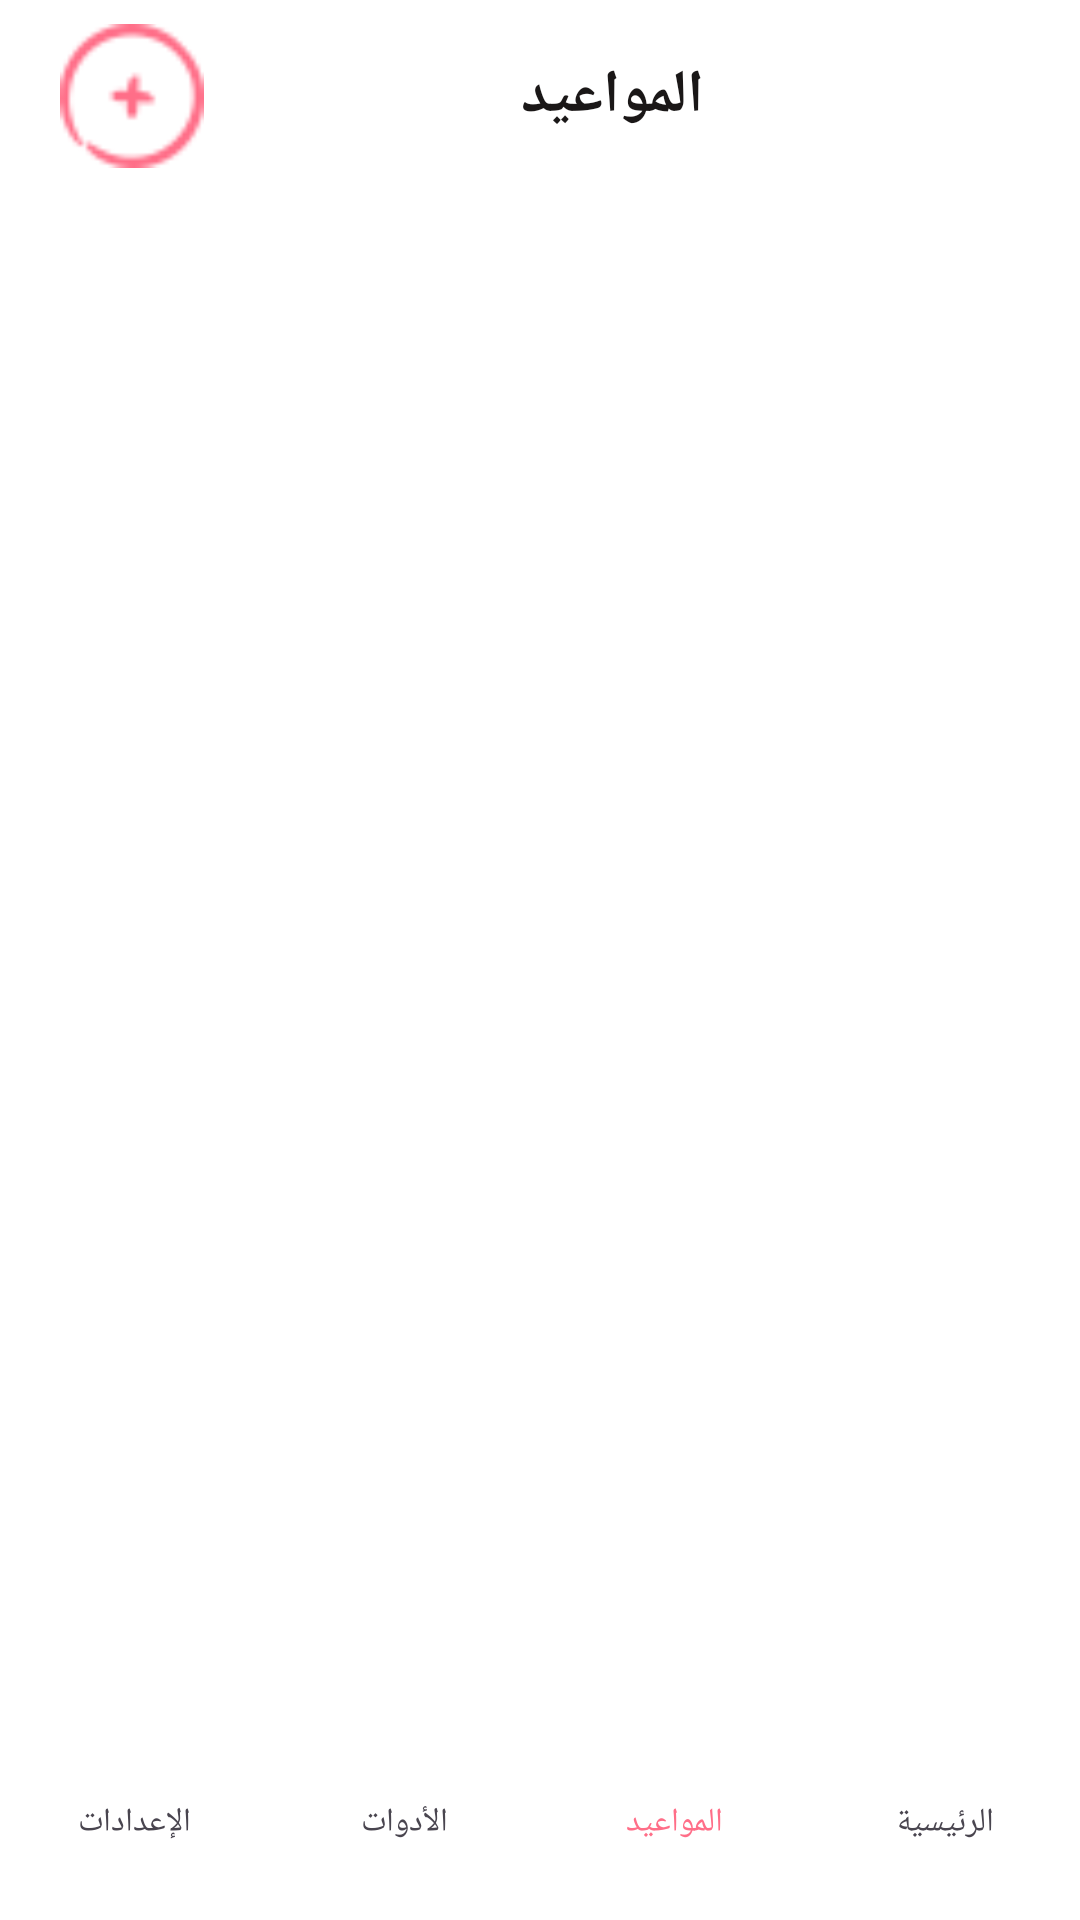

Write the Android layout XML for this screen, with the resource values it uses.
<!-- AndroidManifest.xml: application theme Theme.FainlProject -->
<!-- res/layout/activity_appointments_list.xml -->
<?xml version="1.0" encoding="utf-8"?>
<androidx.constraintlayout.widget.ConstraintLayout xmlns:android="http://schemas.android.com/apk/res/android"
    xmlns:app="http://schemas.android.com/apk/res-auto"
    xmlns:tools="http://schemas.android.com/tools"
    android:layout_width="match_parent"
    android:layout_height="match_parent"
    android:background="@color/white"
    android:layoutDirection="rtl"
    tools:context="com.example.myfinalproject.AppointmentsListActivity">

    <LinearLayout
        android:id="@+id/topBar"
        android:layout_width="match_parent"
        android:layout_height="@dimen/size_64dp"
        android:background="@color/white"
        android:gravity="center_vertical"
        android:orientation="horizontal"
        android:paddingHorizontal="@dimen/size_20dp"
        app:layout_constraintTop_toTopOf="parent">

        <TextView
            android:id="@+id/tvListTitle"
            android:layout_width="0dp"
            android:layout_height="wrap_content"
            android:layout_weight="1"
            android:gravity="center"
            android:text="@string/appointments_reminders_title"
            android:textColor="@color/title_text"
            android:textSize="@dimen/size_text24sp"
            android:textStyle="bold"
            android:fontFamily="serif" />

        <ImageView
            android:id="@+id/btnAddAppointment"
            android:layout_width="@dimen/size_48dp"
            android:layout_height="@dimen/size_48dp"
            android:background="@color/white"
            android:src="@drawable/add"
            app:tint="@color/primary_Button"
            android:contentDescription="@null" />

    </LinearLayout>

    <androidx.constraintlayout.widget.ConstraintLayout
        android:id="@+id/dateRow"
        android:layout_width="match_parent"
        android:layout_height="wrap_content"
        android:layout_marginTop="@dimen/size_16dp"
        android:paddingHorizontal="@dimen/size_20dp"
        app:layout_constraintTop_toBottomOf="@id/topBar">
        <TextView
            android:layout_width="wrap_content"
            android:layout_height="wrap_content"
            android:textColor="@color/title_text"
            android:textSize="@dimen/size_text24sp"
            android:textStyle="bold"
            app:layout_constraintBottom_toBottomOf="parent"
            app:layout_constraintStart_toStartOf="parent"
            app:layout_constraintTop_toTopOf="parent" />

    </androidx.constraintlayout.widget.ConstraintLayout>

    <androidx.recyclerview.widget.RecyclerView
        android:id="@+id/rvAppointments"
        android:layout_width="match_parent"
        android:layout_height="0dp"
        android:clipToPadding="false"
        android:padding="@dimen/size_20dp"
        app:layout_constraintBottom_toTopOf="@id/bottomNav"
        app:layout_constraintTop_toBottomOf="@id/dateRow" />

    <TextView
        android:id="@+id/tvEmptyState"
        android:layout_width="0dp"
        android:layout_height="wrap_content"
        android:gravity="center"
        android:textColor="@color/hit500_text"
        android:textSize="@dimen/size_text16sp"
        android:visibility="gone"
        app:layout_constraintEnd_toEndOf="parent"
        app:layout_constraintStart_toStartOf="parent"
        app:layout_constraintTop_toTopOf="@id/rvAppointments" />

    <LinearLayout
        android:id="@+id/bottomNav"
        android:layout_width="match_parent"
        android:layout_height="@dimen/size_72dp"
        android:background="@color/white"
        android:baselineAligned="false"
        android:orientation="horizontal"
        android:paddingTop="@dimen/size_8dp"
        app:layout_constraintBottom_toBottomOf="parent">

        <LinearLayout
            android:id="@+id/navHome"
            android:layout_width="0dp"
            android:layout_height="wrap_content"
            android:layout_weight="1"
            android:gravity="center"
            android:orientation="vertical">
            <ImageView
                android:layout_width="@dimen/size_24dp"
                android:layout_height="@dimen/size_24dp"
                android:contentDescription="@null"
                android:src="@drawable/home" />
            <TextView
                android:layout_width="wrap_content"
                android:layout_height="wrap_content"
                android:text="@string/nav_home"
                android:textSize="@dimen/size_text11sp" />
        </LinearLayout>

        <LinearLayout
            android:id="@+id/navAppointments"
            android:layout_width="0dp"
            android:layout_height="wrap_content"
            android:layout_weight="1"
            android:gravity="center"
            android:orientation="vertical">
            <ImageView
                android:layout_width="@dimen/size_24dp"
                android:layout_height="@dimen/size_24dp"
                android:contentDescription="@null"
                android:src="@drawable/calendar"
                app:tint="@color/primary_Button" />
            <TextView
                android:layout_width="wrap_content"
                android:layout_height="wrap_content"
                android:text="@string/nav_appointments"
                android:textColor="@color/primary_Button"
                android:textSize="@dimen/size_text11sp" />
        </LinearLayout>

        <LinearLayout
            android:id="@+id/navTools"
            android:layout_width="0dp"
            android:layout_height="wrap_content"
            android:layout_weight="1"
            android:gravity="center"
            android:orientation="vertical">
            <ImageView
                android:layout_width="@dimen/size_24dp"
                android:layout_height="@dimen/size_24dp"
                android:contentDescription="@null"
                android:src="@drawable/magic_wand" />
            <TextView
                android:layout_width="wrap_content"
                android:layout_height="wrap_content"
                android:text="@string/nav_tools"
                android:textSize="@dimen/size_text11sp" />
        </LinearLayout>

        <LinearLayout
            android:id="@+id/navProfile"
            android:layout_width="0dp"
            android:layout_height="wrap_content"
            android:layout_weight="1"
            android:gravity="center"
            android:orientation="vertical">
            <ImageView
                android:layout_width="@dimen/size_24dp"
                android:layout_height="@dimen/size_24dp"
                android:contentDescription="@null"
                android:src="@drawable/user" />
            <TextView
                android:layout_width="wrap_content"
                android:layout_height="wrap_content"
                android:text="@string/nav_settings"
                android:textSize="@dimen/size_text11sp" />
        </LinearLayout>

    </LinearLayout>

</androidx.constraintlayout.widget.ConstraintLayout>
<!-- resources referenced by this layout -->
<resources>
  <color name="hit500_text">#5D5455</color>
  <color name="primary_Button">#FF6E88</color>
  <color name="title_text">#1A1717</color>
  <color name="white">#FFFFFFFF</color>
  <dimen name="size_16dp">16dp</dimen>
  <dimen name="size_20dp">20dp</dimen>
  <dimen name="size_24dp">24dp</dimen>
  <dimen name="size_48dp">48dp</dimen>
  <dimen name="size_64dp">64dp</dimen>
  <dimen name="size_72dp">72dp</dimen>
  <dimen name="size_8dp">8dp</dimen>
  <dimen name="size_text11sp">11sp</dimen>
  <dimen name="size_text16sp">14sp</dimen>
  <dimen name="size_text24sp">20sp</dimen>
  <string name="appointments_reminders_title">المواعيد </string>
  <string name="nav_appointments">المواعيد</string>
  <string name="nav_home">الرئيسية</string>
  <string name="nav_settings">الإعدادات</string>
  <string name="nav_tools">الأدوات</string>
  <style name="Theme.FainlProject" parent="Base.Theme.FainlProject" />
  <color name="shape_color">#FFAFBA</color>
  <color name="hit600_text">#3A3434</color>
  <color name="hit200_text">#C8C4C4</color>
  <color name="info_color">#0000FF</color>
  <color name="error_color">#FF0000</color>
  <style name="TextAppearance.SereneFlora.DisplayLarge" parent="TextAppearance.Material3.DisplayLarge">
          <item name="android:textSize">@dimen/size_text32sp</item>
          <item name="android:textStyle">bold</item>
          <item name="android:fontFamily">sans-serif</item>
      </style>
  <style name="TextAppearance.SereneFlora.HeadlineMedium" parent="TextAppearance.Material3.HeadlineMedium">
          <item name="android:textSize">@dimen/size_text24sp</item>
          <item name="android:textStyle">bold</item>
          <item name="android:fontFamily">sans-serif</item>
      </style>
  <style name="TextAppearance.SereneFlora.TitleLarge" parent="TextAppearance.Material3.TitleLarge">
          <item name="android:textSize">@dimen/size_text20sp</item>
          <item name="android:textStyle">bold</item>
          <item name="android:fontFamily">sans-serif</item>
      </style>
  <style name="TextAppearance.SereneFlora.BodyLarge" parent="TextAppearance.Material3.BodyLarge">
          <item name="android:textSize">@dimen/size_text16sp</item>
          <item name="android:textStyle">normal</item>
          <item name="android:fontFamily">sans-serif</item>
      </style>
  <style name="TextAppearance.SereneFlora.BodyMedium" parent="TextAppearance.Material3.BodyMedium">
          <item name="android:textSize">14sp</item>
          <item name="android:textStyle">normal</item>
          <item name="android:fontFamily">sans-serif</item>
      </style>
  <style name="TextAppearance.SereneFlora.LabelMedium" parent="TextAppearance.Material3.LabelMedium">
          <item name="android:textSize">12sp</item>
          <item name="android:textStyle">normal</item>
          <item name="android:fontFamily">sans-serif-medium</item>
          <item name="android:letterSpacing">0.04</item>
      </style>
  <style name="ShapeAppearance.SereneFlora.SmallComponent" parent="ShapeAppearance.Material3.SmallComponent">
          <item name="cornerSize">@dimen/size_8dp</item>
      </style>
  <style name="ShapeAppearance.SereneFlora.MediumComponent" parent="ShapeAppearance.Material3.MediumComponent">
          <item name="cornerSize">@dimen/size_16dp</item>
      </style>
  <style name="ShapeAppearance.SereneFlora.LargeComponent" parent="ShapeAppearance.Material3.LargeComponent">
          <item name="cornerSize">@dimen/size_24dp</item>
      </style>
  <dimen name="size_text32sp">28sp</dimen>
  <dimen name="size_text20sp">18sp</dimen>
</resources>
